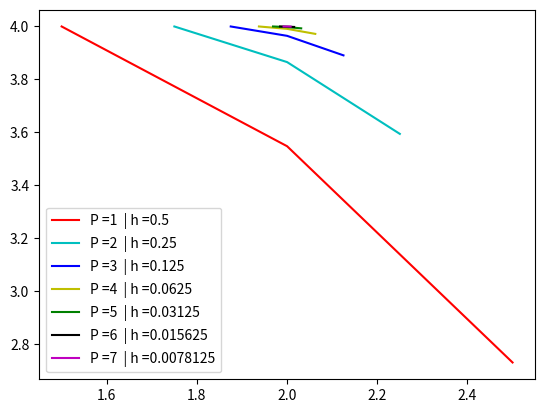

Recreate this plot in Python.
import numpy as np 
import matplotlib.pyplot as plt

p = [1, 2, 3, 4, 5, 6, 7]
color = ["-r","-c","-b","-y","-g","-k","-m"]

x = 2 

def RTK4 (f,tspan,y0,N, p=1 ):
    n = len(y0)
    y = np.zeros((n,N+1),dtype=float)
    y[:,0] = y0
    x = np.linspace(tspan[0],tspan[1],N+1)
    h = (tspan[1]-tspan[0])/N
    for i in range(N):
        xi = x[i]
        yi = y[:,i]
        k1 = f(xi,yi)
        k2 = f(xi +1/2*h,yi + 1/2*k1*h)
        k3 = f(xi +1/2*h,yi + 1/2*k2*h)
        k4 = f(xi + h, yi+k3*h)
        y[:,i+1] = yi +1/6*(k1+1/3*k2+1/3*k3+1/6*k4)*h
    return x,y

def ODE(x,y):
    dy1dt = y[1]
    dy2dt = -0.5*y[1] - 7*y[0]
    return np.array([dy1dt, dy2dt])

y0 = 4
yy0 = 0
y0 = [y0,yy0]

# solve
h = 0.5**20
span = np.array([2-h,2+h])
N = int((span[1]-span[0])/h)
True_XY_atX2 = RTK4(ODE,span,y0,N)


print("Aprx Slope is:")
for i in range(len(p)):
    
    h = 0.5**p[i]
    span = np.array([2-h,2+h])
    N = int((span[1]-span[0])/h)
    x,y = RTK4(ODE,span,y0,N)
    #print("Avg Slope P",p[i],"is:",sum(y[1,:])/len(y[1:]))
    print("True error P= ",p[i],"is", True_XY_atX2[1][0,1]- y[0,1] )

    string = "P ="+ str(p[i]) + "  | h ="+str(h) 
    plt.plot(x,y[0,:],color[i],label =string)
    
plt.legend()
plt.show()

